Run: headless pygame with SDL's dummy video driver; simulated clock (each Clock.tick advances the game by its frame time, no real sleeping); random seed 0; keys injected as events and as key.get_pressed() state; no mouse input.
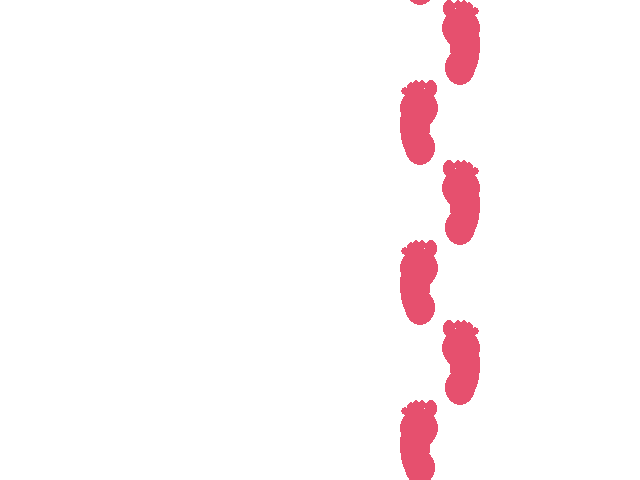
Frame 1 of 4 · flips 1–60 · no input
Frame 2 of 4 · flips 61–180 · tapped SPACE, RETURN · held RIGHT (→), D · screen unchanged from frame 1, image omitted
Frame 3 of 4 · flips 181–300 · held DOWN (↓), S · screen unchanged from frame 2, image omitted
Frame 4 of 4 · flips 301–420 · held LEFT (←), A, UP (↑), W · screen unchanged from frame 3, image omitted

The pygame program that drew these frames:

import pygame
from pygame.locals import *

# COLORS
FOOT = (230, 80, 110)
WHITE = (255, 255, 255)
RED = (255, 0, 0)
GREEN = (0, 255, 0)
BLUE = (0, 0, 255)
BLACK = (0, 0, 0)

def draw_foot(left, coord, dest):
    if not left:
        rects = [
            ((coord[0], coord[1]+10), (30, 70)),
            ((coord[0], coord[1]+8), (38, 40)),
            ((coord[0]+5, coord[1]+50), (30, 35)),
            ((coord[0]+1, coord[1]+7), (8, 8)),
            ((coord[0]+7, coord[1]+2) , (8, 10)),
            ((coord[0]+12, coord[1]) , (8, 10)),
            ((coord[0]+18, coord[1]) , (8, 10)),
            ((coord[0]+25, coord[1]) , (12, 17)),
        ]
    else:
        rects = [
            ((coord[0], coord[1]+10), (30, 70)),
            ((coord[0]-8, coord[1]+8), (38, 40)),
            ((coord[0]-5, coord[1]+50), (30, 35)),
            ((coord[0]+21, coord[1]+7), (8, 8)),
            ((coord[0]+15, coord[1]+2) , (8, 10)),
            ((coord[0]+10, coord[1]) , (8, 10)),
            ((coord[0]+4, coord[1]) , (8, 10)),
            ((coord[0]-7, coord[1]) , (12, 17)),
        ]
    for rect in rects:
        pygame.draw.ellipse(dest, FOOT, pygame.Rect(rect))


if __name__ == """__main__""":
    screen = pygame.display.set_mode((640, 480))
    
    while True:
        screen.fill(WHITE)
        c = 0
        while c < 10:
            
            draw_foot(c%2, ([400, 450][c%2], 400 - c*80), screen)
            c += 1
        pygame.display.update()
        
        for event in pygame.event.get():
            if event.type == QUIT:
                exit()
